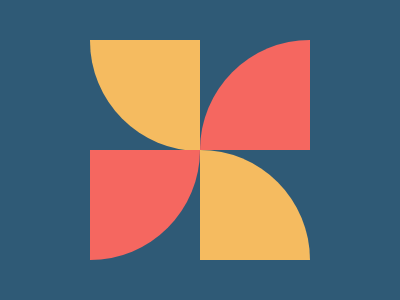

Recreate this image using only HTML and CSS.

<div><p></p></div>
<div><p></p></div>
<div><p></p></div>
<div><p></p></div>
<style>
  * {
    margin: 0;
  }
  body {
    background-color: #2f5a76;
  }
  div:nth-of-type(1) {
    width: 110px;
    height: 110px;
    position: absolute;
    left: 90px;
    top: 40px;
    overflow: hidden;
  }
  div:nth-of-type(1) p {
    height: 200%;
    width: 200%;
    border-radius: 50%;
    background-color: #f5bb60;
    position: absolute;
    top: -109px;
  }
  div:nth-of-type(2) {
    width: 110px;
    height: 110px;
    position: absolute;
    right: 90px;
    top: 40px;
    overflow: hidden;
  }
  div:nth-of-type(2) p {
    height: 200%;
    width: 200%;
    border-radius: 50%;
    background-color: #f56760;
    position: absolute;
  }
  div:nth-of-type(3) {
    width: 110px;
    height: 110px;
    position: absolute;
    left: 90px;
    bottom: 40px;
    overflow: hidden;
  }
  div:nth-of-type(3) p {
    height: 200%;
    width: 200%;
    border-radius: 50%;
    background-color: #f56760;
    position: absolute;
    right: 0;
    top: -110px;
  }
  div:nth-of-type(4) {
    width: 110px;
    height: 110px;
    position: absolute;
    right: 90px;
    bottom: 40px;
    overflow: hidden;
  }
  div:nth-of-type(4) p {
    height: 200%;
    width: 200%;
    border-radius: 50%;
    background-color: #f5bb60;
    position: absolute;
    right: 0;
  }
</style>
